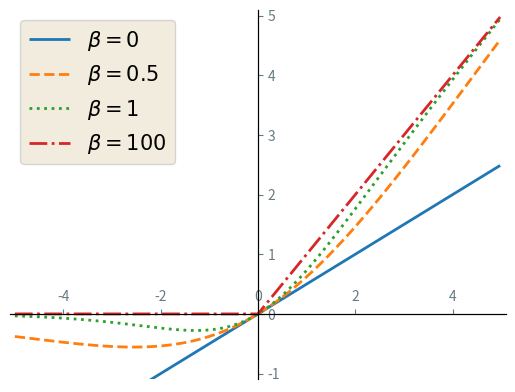

Source code (Python):
import matplotlib.pyplot as plt
import numpy as np

x = np.arange(-5, 5, 0.02)
beta = [0, 0.5, 1, 100]

swish0 = x / (1 + np.exp(- beta[0] * x))
swish1 = x / (1 + np.exp(- beta[1] * x))
swish2 = x / (1 + np.exp(- beta[2] * x))
swish3 = x / (1 + np.exp(- beta[3] * x))

gamma2 = 0.5
elu = np.maximum(0, x) + np.minimum(0, gamma2 * (np.exp(x) - 1))

plt.axis([-5.1, 5.1, -1.1, 5.1])

with plt.style.context('Solarize_Light2'):

    ax = plt.gca()

    ax.xaxis.set_ticks_position('bottom')
    ax.spines['bottom'].set_position(('data', 0))

    ax.yaxis.set_ticks_position('left')
    ax.spines['left'].set_position(('data', 0))

    ax.xaxis.set_ticks_position('top')
    ax.spines['top'].set_position(('data', 0))

    ax.yaxis.set_ticks_position('right')
    ax.spines['right'].set_position(('data', 0))

    plt.plot(x, swish0, linestyle="-", linewidth=2, label=r'$\beta=0$')
    plt.plot(x, swish1, linestyle="dashed", linewidth=2, label=r'$\beta=0.5$')
    plt.plot(x, swish2, linestyle=":", linewidth=2, label=r'$\beta=1$')
    plt.plot(x, swish3, linestyle="-.", linewidth=2, label=r'$\beta=100$')

    legend = plt.legend(loc='upper left', prop={'family': 'EB Garamond', 'size': 15})
    plt.setp(legend.get_texts())

    plt.show()
